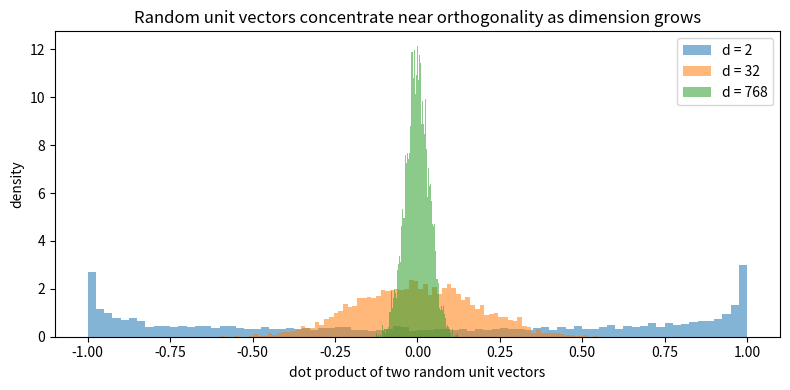

Write Python code to recreate this figure.
import numpy as np
import matplotlib.pyplot as plt

rng = np.random.default_rng(1)

resp_a = np.array([6, 5, 7, 6, 2, 1, 6, 5, 7, 6])   # respondent A
resp_b = np.array([5, 6, 6, 7, 1, 2, 5, 6, 6, 5])   # similar views to A
resp_c = np.array([2, 1, 2, 1, 6, 7, 2, 1, 2, 2])   # very different views

def dist(u, v):
    return np.linalg.norm(u - v)

print(f"distance A–B (similar politics):  {dist(resp_a, resp_b):.2f}")
print(f"distance A–C (opposed politics):  {dist(resp_a, resp_c):.2f}")

doc = np.array([2, 1, 4])          # counts of three vocabulary words
doc_3x = 3 * doc                    # the same text, three times over

print(f"norm of doc:    {np.linalg.norm(doc):.3f}")
print(f"norm of 3x doc: {np.linalg.norm(doc_3x):.3f}   (three times larger)")

unit = doc / np.linalg.norm(doc)
unit_3x = doc_3x / np.linalg.norm(doc_3x)
print(f"\nnormalised doc:    {np.round(unit, 4)}")
print(f"normalised 3x doc: {np.round(unit_3x, 4)}   (identical — length is gone)")
print(f"unit length check: {np.linalg.norm(unit):.4f}")

a = np.array([3.0, 1.0])
b = np.array([1.0, 2.0])

algebraic = np.dot(a, b)                     # sum of coordinate products

theta = np.arccos(np.dot(a, b) / (np.linalg.norm(a) * np.linalg.norm(b)))
geometric = np.linalg.norm(a) * np.linalg.norm(b) * np.cos(theta)

print(f"algebraic reading:  {algebraic:.6f}")
print(f"geometric reading:  {geometric:.6f}")
print(f"angle between them: {np.degrees(theta):.1f} degrees")

# Count vectors over the same vocabulary
tweet_climate  = np.array([2, 1, 0, 1, 0, 0])      # short text on climate
report_climate = np.array([38, 21, 3, 17, 2, 1])   # long report on climate
tweet_sports   = np.array([0, 0, 2, 0, 1, 2])      # short text on sport

def cosine(u, v):
    return np.dot(u, v) / (np.linalg.norm(u) * np.linalg.norm(v))

print("tweet_climate vs report_climate  (same topic, very different length)")
print(f"  euclidean: {dist(tweet_climate, report_climate):7.2f}   cosine: {cosine(tweet_climate, report_climate):.3f}")
print("tweet_climate vs tweet_sports    (different topic, same length)")
print(f"  euclidean: {dist(tweet_climate, tweet_sports):7.2f}   cosine: {cosine(tweet_climate, tweet_sports):.3f}")

def random_unit_dots(d, n=4000):
    u = rng.standard_normal((n, d))
    v = rng.standard_normal((n, d))
    u /= np.linalg.norm(u, axis=1, keepdims=True)
    v /= np.linalg.norm(v, axis=1, keepdims=True)
    return np.sum(u * v, axis=1)

fig, ax = plt.subplots(figsize=(8, 4))
for d in [2, 32, 768]:
    ax.hist(random_unit_dots(d), bins=80, density=True, alpha=0.55, label=f"d = {d}")
ax.set_xlabel("dot product of two random unit vectors")
ax.set_ylabel("density")
ax.set_title("Random unit vectors concentrate near orthogonality as dimension grows")
ax.legend()
plt.tight_layout()
plt.show()

for d in [2, 32, 768]:
    print(f"d = {d:4d}:  std of dot product = {np.std(random_unit_dots(d)):.3f}   (about 1/sqrt(d) = {1/np.sqrt(d):.3f})")

for d in [8, 64, 512]:
    q = rng.standard_normal((2000, d))
    k = rng.standard_normal((2000, d))
    raw = np.sum(q * k, axis=1)
    scaled = raw / np.sqrt(d)
    print(f"d = {d:4d}:  std of q·k = {np.std(raw):6.2f}    std of q·k/sqrt(d) = {np.std(scaled):.2f}")
